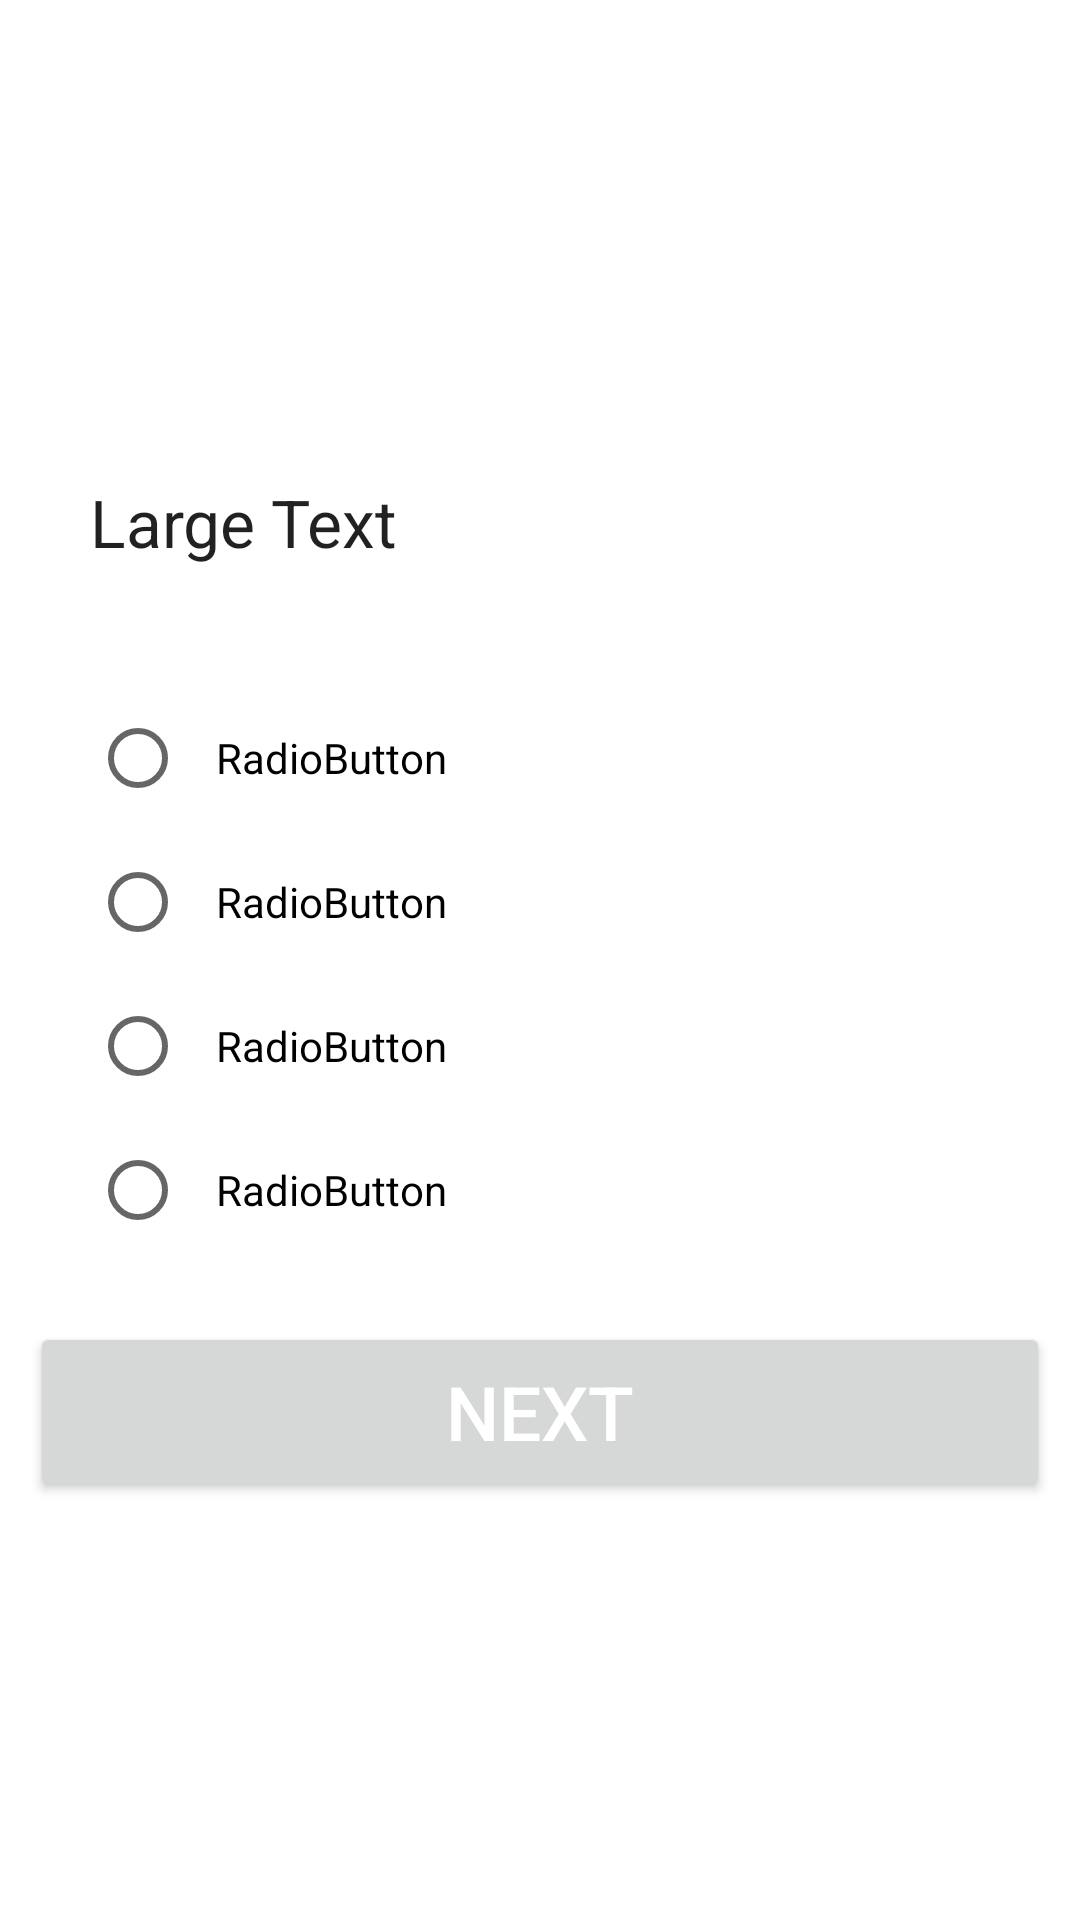

Android layout source for this screen:
<!-- AndroidManifest.xml: application theme Theme.Ees -->
<!-- res/layout/activity_quiz.xml -->
<?xml version="1.0" encoding="utf-8"?>
<RelativeLayout xmlns:android="http://schemas.android.com/apk/res/android"
    xmlns:app="http://schemas.android.com/apk/res-auto"
    xmlns:tools="http://schemas.android.com/tools"
    android:id="@+id/container"
    android:layout_width="match_parent"
    android:layout_height="match_parent"
    android:paddingTop="?attr/actionBarSize"
    android:background="@color/white"
    tools:context=".QuizActivity">
    <LinearLayout
        android:layout_width="wrap_content"
        android:layout_height="wrap_content"
        android:orientation="vertical"
        android:layout_centerVertical="true"
        android:layout_centerHorizontal="true">
        <TextView
            android:id="@+id/textView1"
            android:layout_width="match_parent"
            android:layout_height="wrap_content"
            android:padding="20dp"
            android:text="Large Text"
            android:textAppearance="?android:attr/textAppearanceLarge" />
        <RadioGroup
            android:id="@+id/radioGroup1"
            android:layout_width="match_parent"
            android:padding="20dp"
            android:layout_height="wrap_content"
            android:layout_weight="0.04" >
            <RadioButton
                android:id="@+id/radio0"
                android:padding="10dp"
                android:layout_width="match_parent"
                android:layout_height="wrap_content"
                android:text="RadioButton" />
            <RadioButton
                android:id="@+id/radio1"
                android:padding="10dp"
                android:layout_width="match_parent"
                android:layout_height="wrap_content"
                android:text="RadioButton" />
            <RadioButton
                android:id="@+id/radio2"
                android:padding="10dp"
                android:layout_width="match_parent"
                android:layout_height="wrap_content"
                android:text="RadioButton" />

            <RadioButton
                android:id="@+id/radio3"
                android:padding="10dp"
                android:layout_width="match_parent"
                android:layout_height="wrap_content"
                android:text="RadioButton" />
        </RadioGroup>


        <Button
            android:id="@+id/button1"
            android:layout_width="340dp"
            android:layout_height="60dp"
            android:text="Next"
            android:textColor="#ffffff"
            android:textSize="25dp"/>

    </LinearLayout>
</RelativeLayout>
<!-- resources referenced by this layout -->
<resources>
  <style name="Theme.Ees" parent="Theme.MaterialComponents.DayNight.DarkActionBar">
          
          <item name="colorPrimary">@color/purple_500</item>
          <item name="colorPrimaryVariant">@color/purple_700</item>
          <item name="colorOnPrimary">@color/white</item>
          
          <item name="colorSecondary">@color/teal_200</item>
          <item name="colorSecondaryVariant">@color/teal_700</item>
          <item name="colorOnSecondary">@color/black</item>
          
          <item name="android:statusBarColor">?attr/colorPrimaryVariant</item>
          
      </style>
  <!-- not gathered from this repository: default colours our renderer supplied (Android Studio template values) -->
  <color name="purple_500">#FF6200EE</color>
  <color name="purple_700">#FF3700B3</color>
  <color name="teal_200">#FF03DAC5</color>
  <color name="teal_700">#FF018786</color>
  <color name="black">#FF000000</color>
  <color name="white">#FFFFFFFF</color>
</resources>
